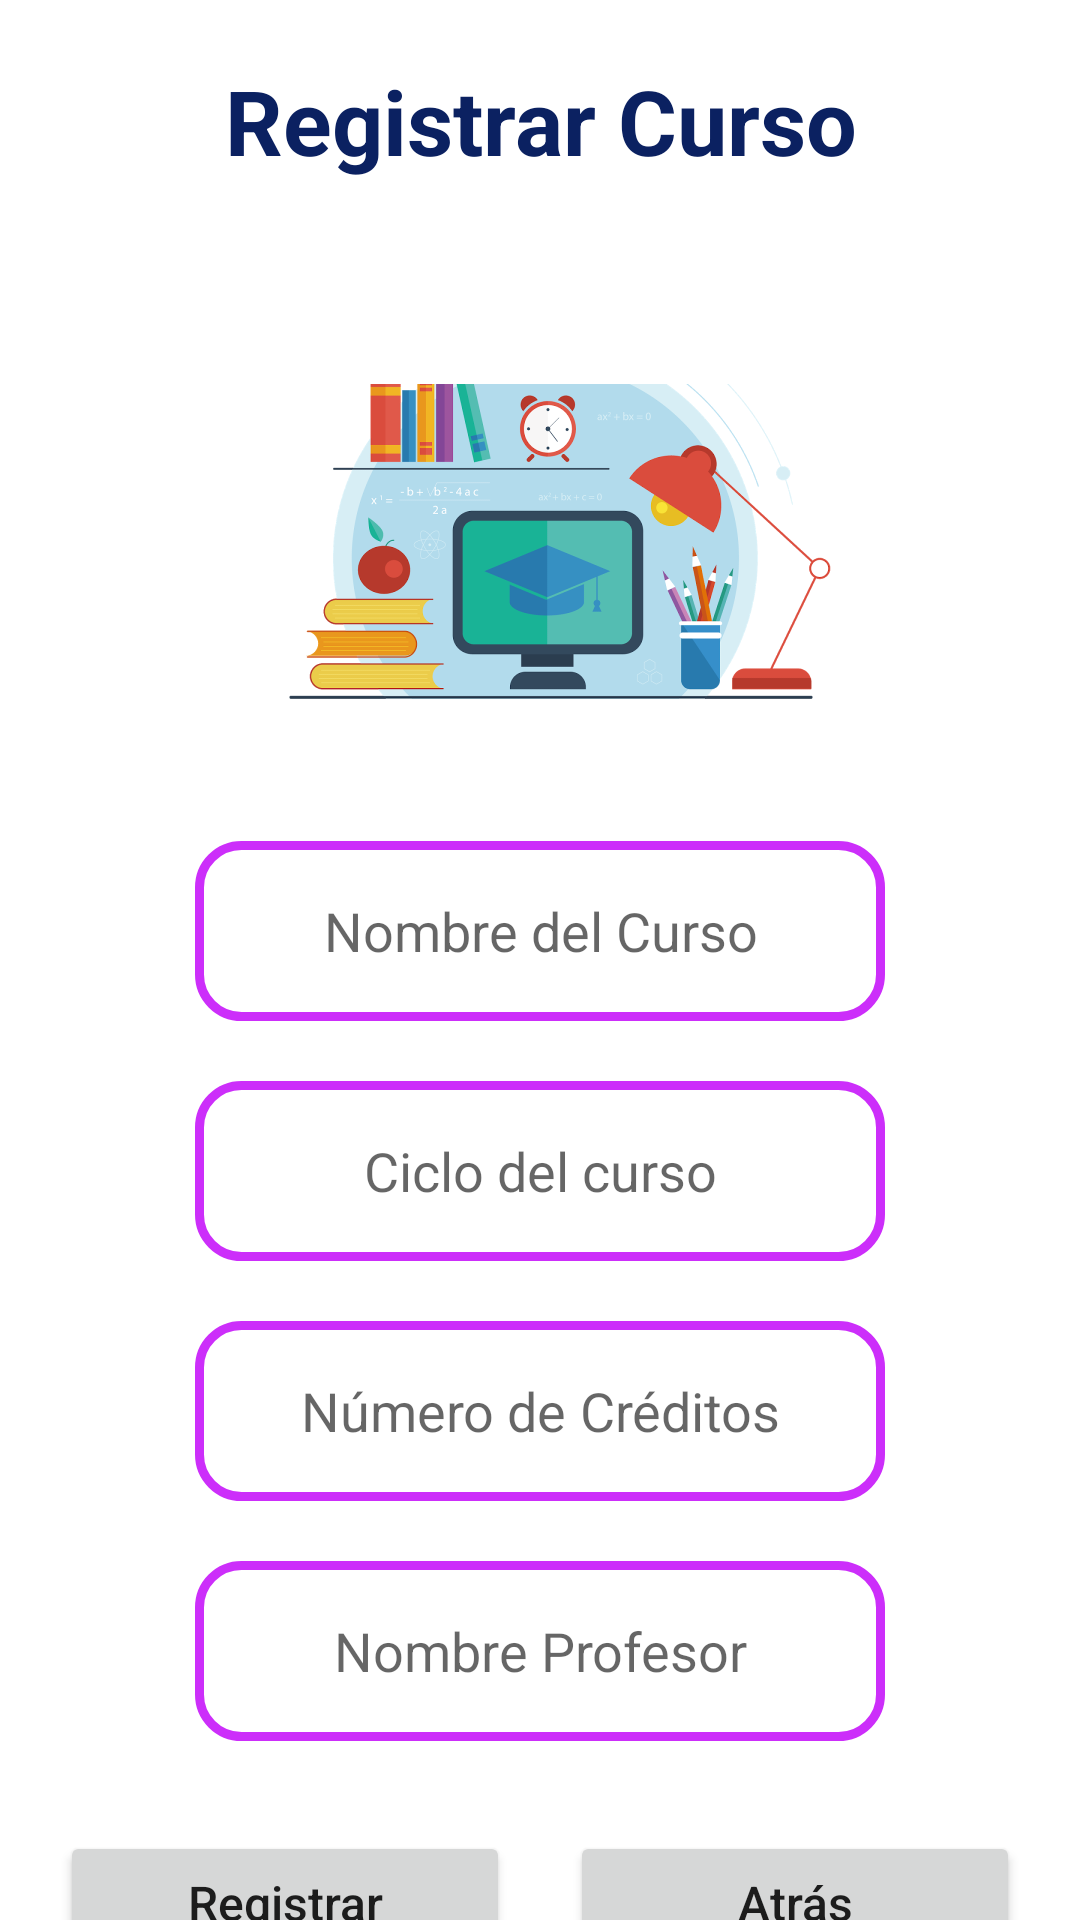

Produce the Android XML layout that renders to this screen, including the resource entries it uses.
<!-- AndroidManifest.xml: application theme Theme.TrabajoFinal -->
<!-- res/layout/activity_reg_cur.xml -->
<?xml version="1.0" encoding="utf-8"?>
<androidx.core.widget.NestedScrollView xmlns:android="http://schemas.android.com/apk/res/android"
    xmlns:app="http://schemas.android.com/apk/res-auto"
    xmlns:tools="http://schemas.android.com/tools"
    android:layout_width="match_parent"
    android:layout_height="match_parent"
    tools:context=".RegCurActivity">

    <LinearLayout
        android:layout_width="match_parent"
        android:layout_height="match_parent"
        android:orientation="vertical"
        android:layout_margin="20dp">

        <TextView
            android:layout_width="match_parent"
            android:layout_height="wrap_content"
            android:text="@string/lblRegCurso"
            android:textColor="#0B2161"
            android:gravity="center"
            android:textSize="30sp"
            android:textStyle="bold"/>

    <LinearLayout
        android:layout_width="match_parent"
        android:layout_height="wrap_content"
        android:gravity="center"
        android:layout_marginTop="20dp"
        android:orientation="vertical">
        <ImageView
            android:layout_width="200dp"
            android:layout_height="200dp"
            android:src="@drawable/regcursos">
        </ImageView>
    </LinearLayout>

        <EditText
            android:id="@+id/txtNomCurso"
            android:layout_width="match_parent"
            android:layout_height="60dp"
            android:layout_marginLeft="45dp"
            android:layout_marginRight="45dp"
            android:layout_marginBottom="20dp"
            android:gravity="center"
            android:inputType="text"
            android:maxLength="30"
            android:hint="@string/txtNomCurso"
            android:background="@drawable/bordes"/>

        <EditText
            android:id="@+id/txtCicloCurso"
            android:layout_width="match_parent"
            android:layout_height="60dp"
            android:layout_marginLeft="45dp"
            android:layout_marginRight="45dp"
            android:layout_marginBottom="20dp"
            android:gravity="center"
            android:inputType="number"
            android:maxLength="2"
            android:hint="@string/txtCicloCurso"
            android:background="@drawable/bordes"/>

        <EditText
            android:id="@+id/txtNumCreditos"
            android:layout_width="match_parent"
            android:layout_height="60dp"
            android:layout_marginLeft="45dp"
            android:layout_marginRight="45dp"
            android:layout_marginBottom="20dp"
            android:gravity="center"
            android:inputType="number"
            android:maxLength="1"
            android:hint="@string/txtNumCreditos"
            android:background="@drawable/bordes"/>

        <EditText
            android:id="@+id/txtNomProfe"
            android:layout_width="match_parent"
            android:layout_height="60dp"
            android:layout_marginLeft="45dp"
            android:layout_marginRight="45dp"
            android:layout_marginBottom="10dp"
            android:gravity="center"
            android:inputType="text"
            android:maxLength="40"
            android:hint="@string/txtNomProfe"
            android:background="@drawable/bordes"/>

        <LinearLayout
            android:layout_width="match_parent"
            android:layout_height="wrap_content"
            android:gravity="center"
            android:layout_marginTop="20dp"
            android:layout_marginBottom="20dp">
            <Button
                android:id="@+id/btnRegistrarCurso"
                android:layout_width="150dp"
                android:layout_height="wrap_content"
                android:textAllCaps="false"
                android:layout_marginRight="10dp"
                android:textSize="16sp"
                android:text="@string/btnRegEst">
            </Button>
            <Button
                android:id="@+id/btnAtrasCurso"
                android:layout_width="150dp"
                android:layout_height="wrap_content"
                android:textAllCaps="false"
                android:layout_marginLeft="10dp"
                android:textSize="16sp"
                android:text="@string/btnAtras">
            </Button>

        </LinearLayout>

    </LinearLayout>

</androidx.core.widget.NestedScrollView>
<!-- resources referenced by this layout -->
<resources>
  <!-- drawable bordes (drawable-xxhdpi) -->
  <?xml version="1.0" encoding="utf-8"?>
  <shape xmlns:android="http://schemas.android.com/apk/res/android">
  
      <corners android:radius="14dp" ></corners>
  
      <stroke android:width="3dp" android:color="#CC2EFA" ></stroke>
  
  
  </shape>
  <!-- drawable regcursos: png bitmap (drawable-mdpi, 144885 bytes) -->
  <string name="btnAtras">Atrás</string>
  <string name="btnRegEst">Registrar</string>
  <string name="lblRegCurso">Registrar Curso</string>
  <string name="txtCicloCurso">Ciclo del curso</string>
  <string name="txtNomCurso">Nombre del Curso</string>
  <string name="txtNomProfe">Nombre Profesor</string>
  <string name="txtNumCreditos">Número de Créditos</string>
  <style name="Theme.TrabajoFinal" parent="Theme.MaterialComponents.DayNight.NoActionBar">
          
          <item name="colorPrimary">@color/purple_500</item>
          <item name="colorPrimaryVariant">@color/purple_700</item>
          <item name="colorOnPrimary">@color/white</item>
          
          <item name="colorSecondary">@color/teal_200</item>
          <item name="colorSecondaryVariant">@color/teal_700</item>
          <item name="colorOnSecondary">@color/black</item>
          
          <item name="android:statusBarColor" tools:targetApi="l">?attr/colorPrimaryVariant</item>
          
      </style>
  <!-- not gathered from this repository: default colours our renderer supplied (Android Studio template values) -->
  <color name="purple_500">#FF6200EE</color>
  <color name="purple_700">#FF3700B3</color>
  <color name="teal_200">#FF03DAC5</color>
  <color name="teal_700">#FF018786</color>
  <color name="black">#FF000000</color>
  <color name="white">#FFFFFFFF</color>
</resources>
